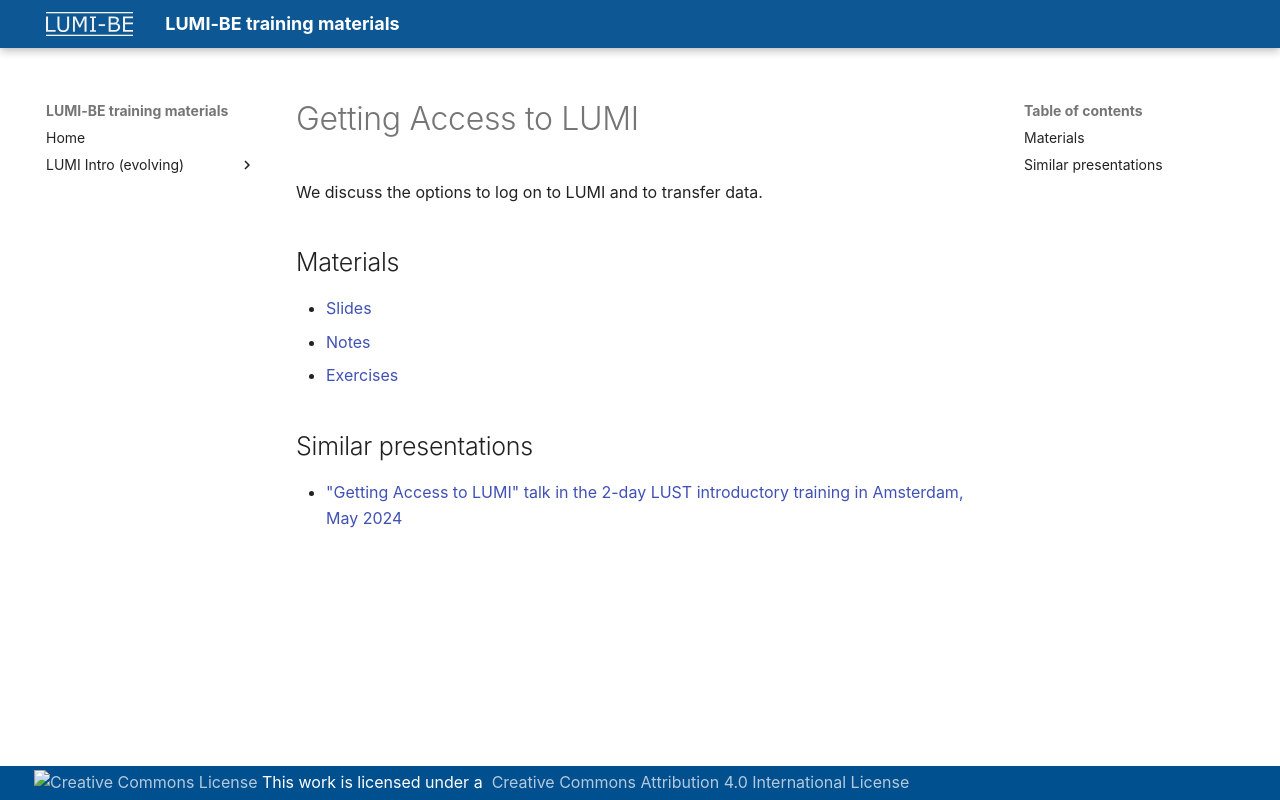

repository: klust/LUMI-BE-training-materials · page: intro-evolving/M03-Access/index.html · generator: mkdocs

# Getting Access to LUMI

<!-- *Presenter: Kurt Lust*  -->

We discuss the options to log on to LUMI and to transfer data.


## Materials

-   [Slides](https://465000095.lumidata.eu/training-materials-web/intro-evolving/files/LUMI-BE-Intro-evolving-03-Access.pdf)
-   [Notes](03-Access.md)
-   [Exercises](E03-Access.md)


## Similar presentations

-   ["Getting Access to LUMI" talk in the 2-day LUST introductory training in Amsterdam, May 2024](https://lumi-supercomputer.github.io/LUMI-training-materials/2day-20240502/extra_03_LUMI_access/)
